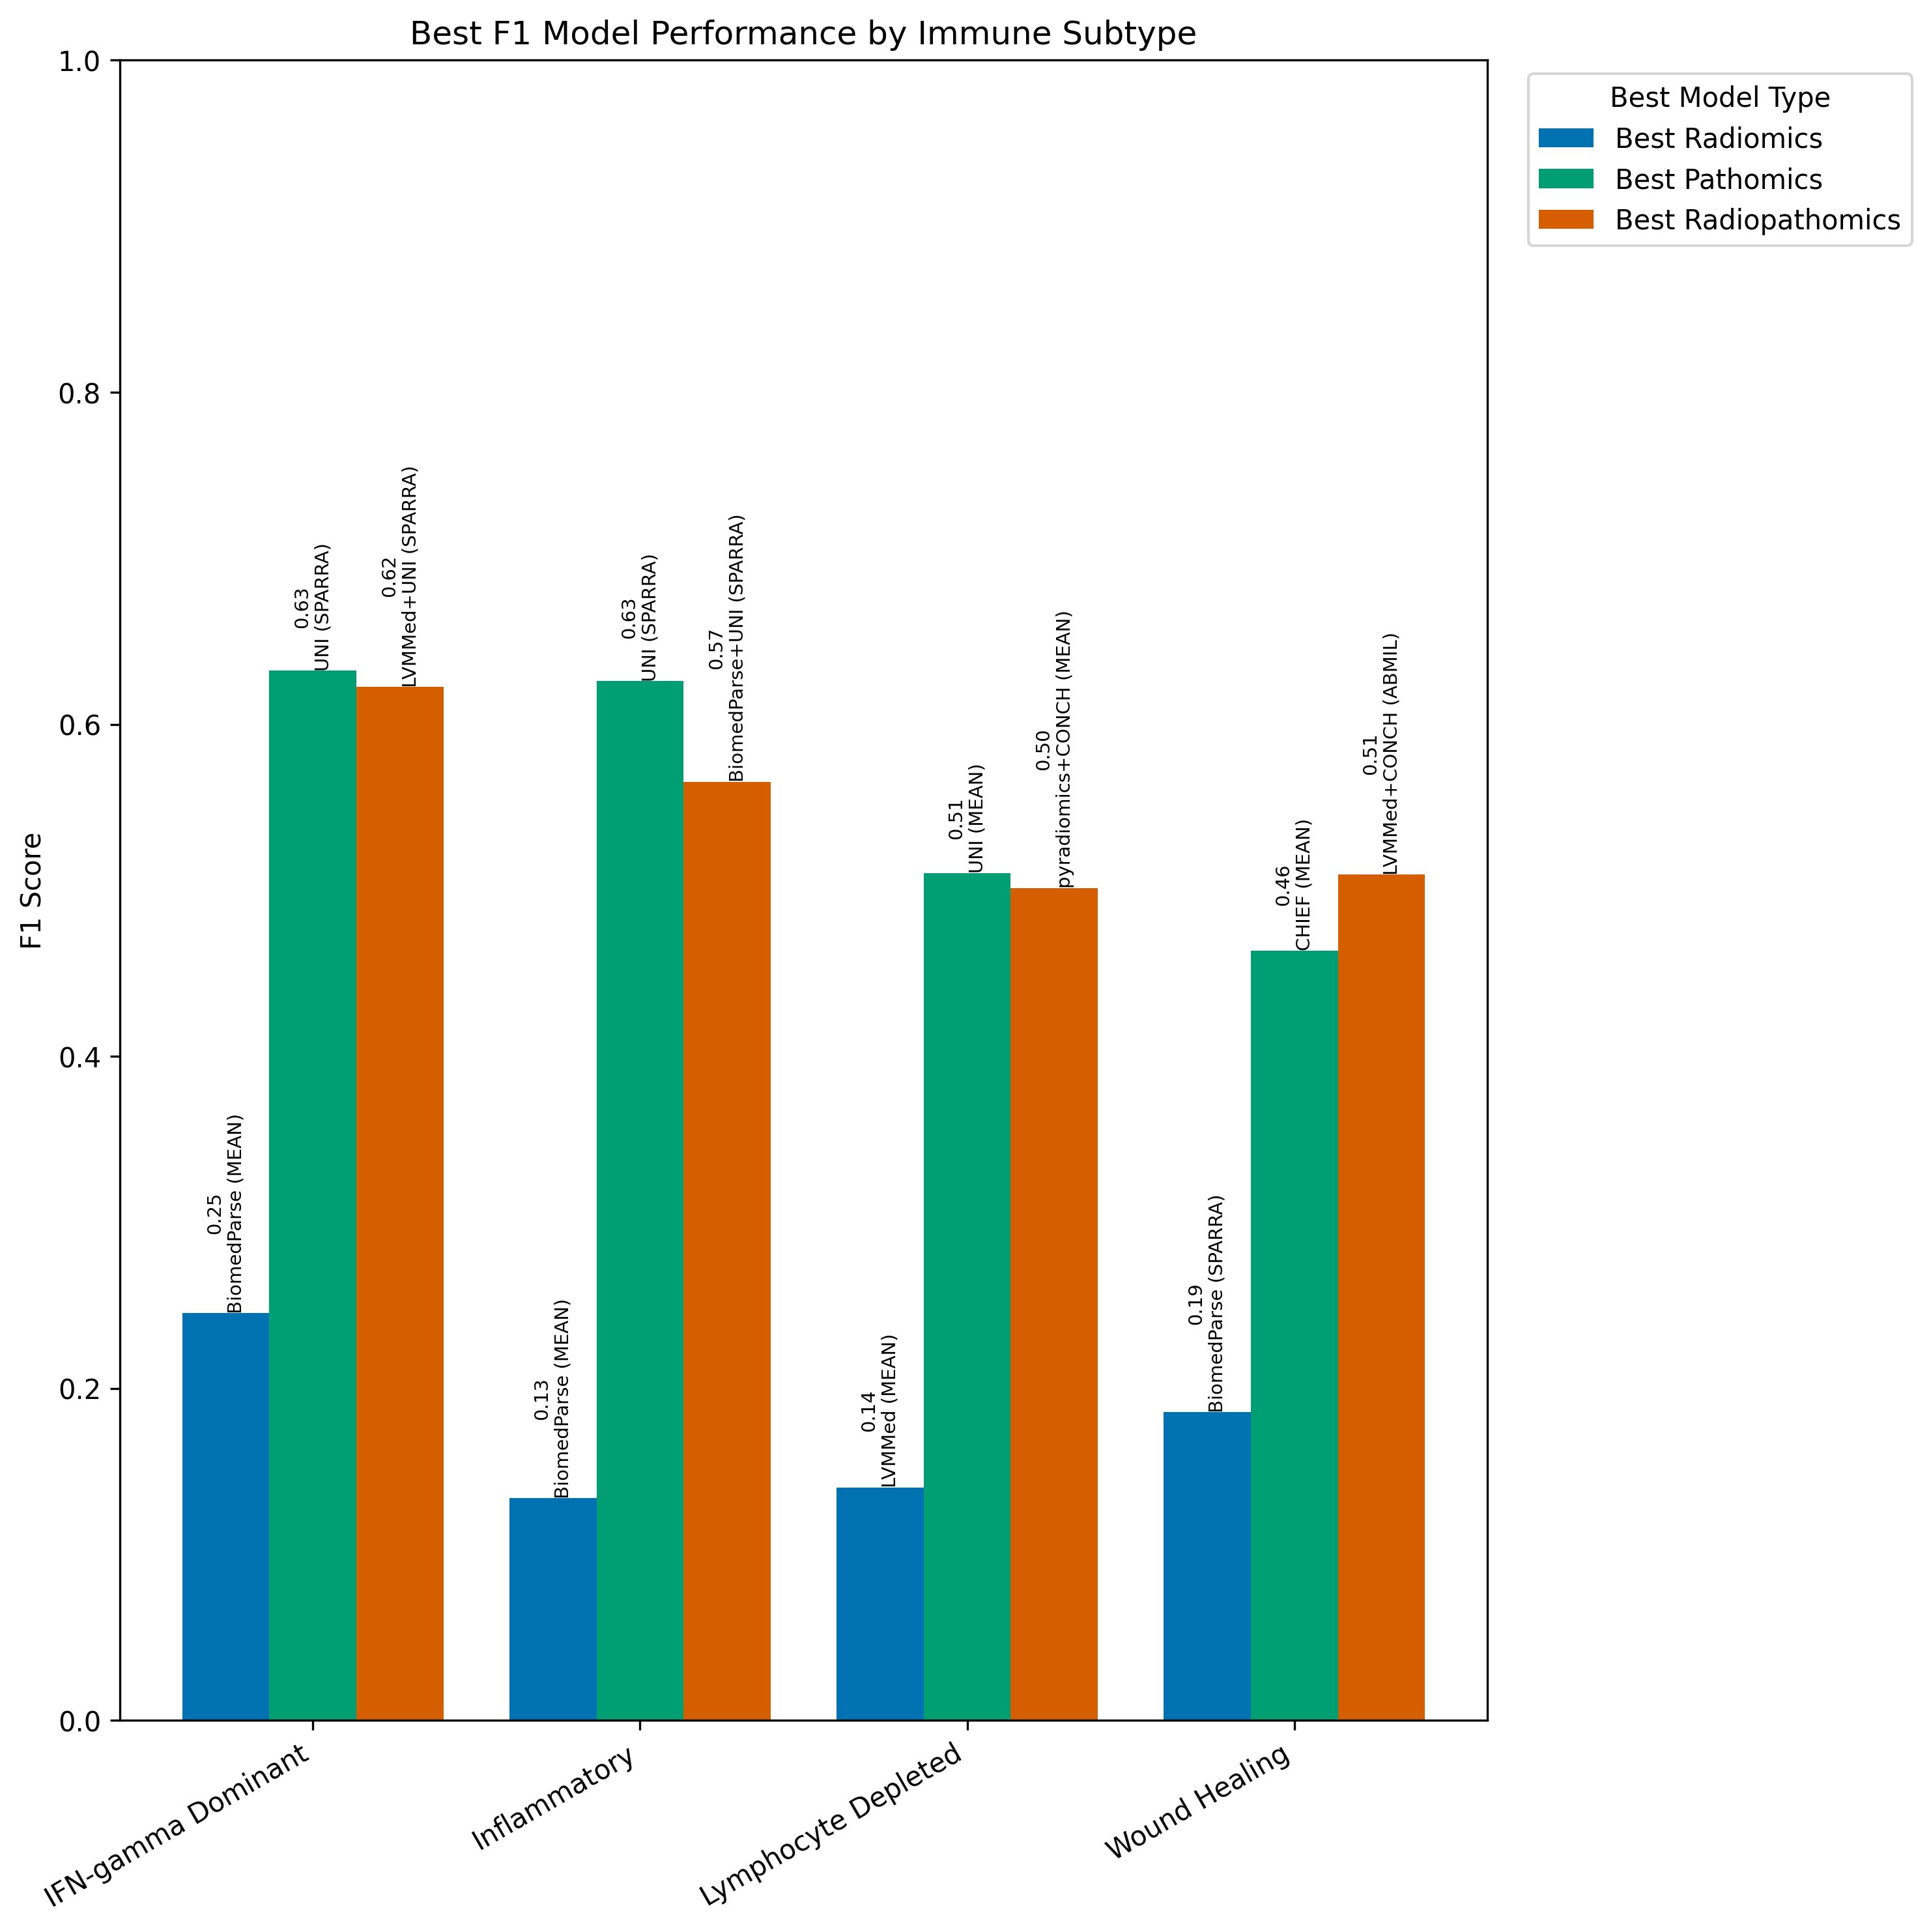

The file beside this chart, header and first rows:
Model, Omics, Subtype, F1, N
BiomedParse (MEAN), Radiomics, IFN-gamma Dominant, 0.2454, 115
UNI (SPARRA), Pathomics, IFN-gamma Dominant, 0.6323, 115
LVMMed+UNI (SPARRA), Radiopathomics, IFN-gamma Dominant, 0.6226, 115
BiomedParse (MEAN), Radiomics, Inflammatory, 0.1338, 228
UNI (SPARRA), Pathomics, Inflammatory, 0.6261, 228
BiomedParse+UNI (SPARRA), Radiopathomics, Inflammatory, 0.5654, 228
LVMMed (MEAN), Radiomics, Lymphocyte Depleted, 0.1404, 57
UNI (MEAN), Pathomics, Lymphocyte Depleted, 0.5104, 57
pyradiomics+CONCH (MEAN), Radiopathomics, Lymphocyte Depleted, 0.5014, 57
BiomedParse (SPARRA), Radiomics, Wound Healing, 0.1856, 97
CHIEF (MEAN), Pathomics, Wound Healing, 0.4637, 97
LVMMed+CONCH (ABMIL), Radiopathomics, Wound Healing, 0.5094, 97
